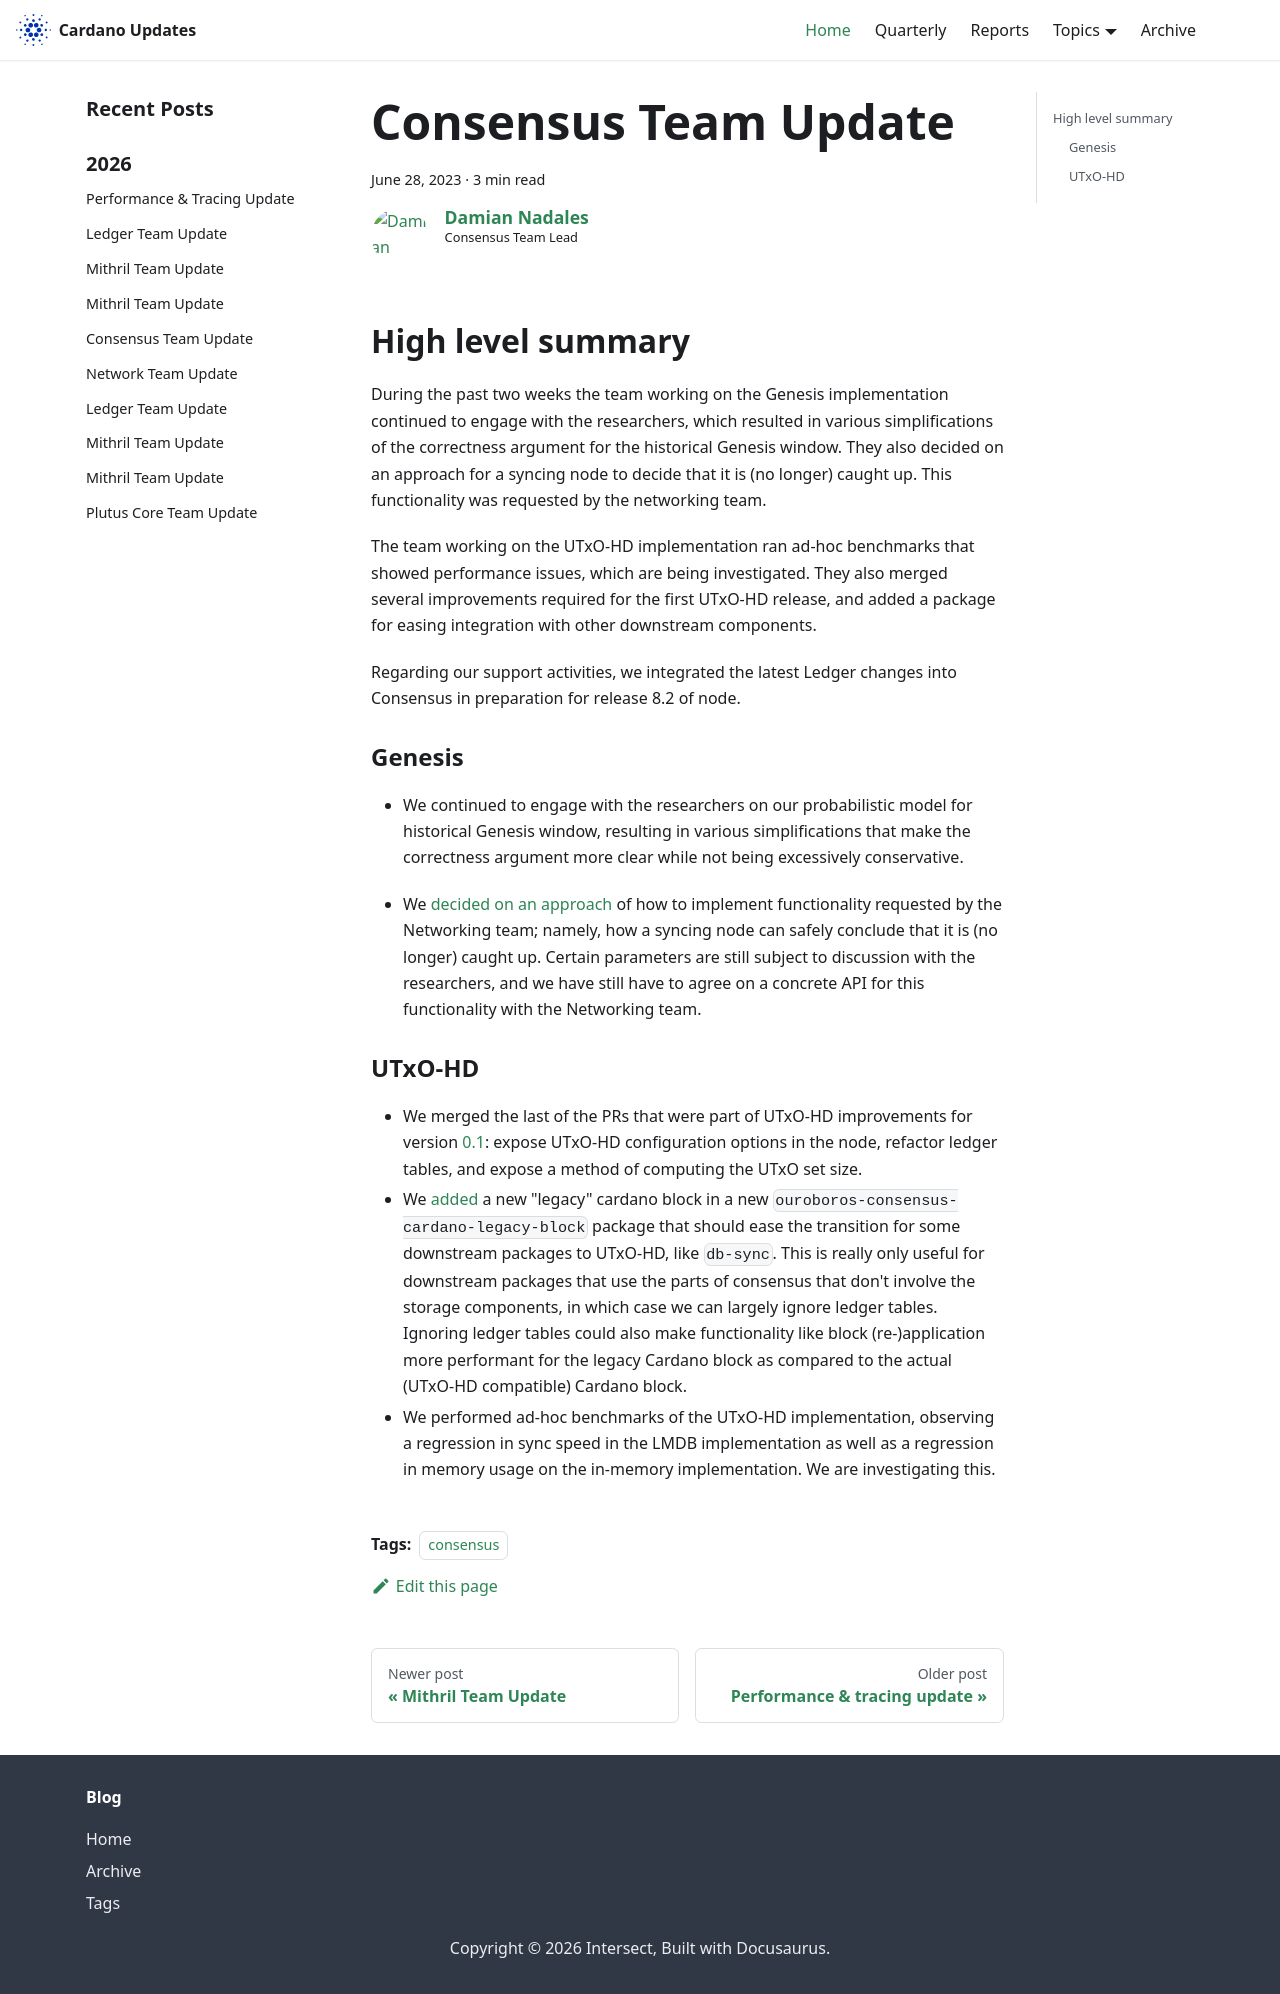

repository: IntersectMBO/cardano-updates · page: 2023-06-28-consensus/index.html · generator: docusaurus

---
title: Consensus Team Update
slug: 2023-06-28-consensus
authors: dnadales
tags: [consensus]
hide_table_of_contents: false
---

## High level summary

During the past two weeks the team working on the Genesis implementation continued to engage with the researchers, which resulted in various simplifications of the correctness argument for the historical Genesis window. They also decided on an approach for a syncing node to decide that it is (no longer) caught up. This functionality was requested by the networking team. 

The team working on the UTxO-HD implementation ran ad-hoc benchmarks that showed performance issues, which are being investigated. They also merged several improvements required for the first UTxO-HD release, and added a package for easing integration with other downstream components.

Regarding our support activities, we integrated the latest Ledger changes into Consensus in preparation for release 8.2 of node. 

### Genesis

- We continued to engage with the researchers on our probabilistic model for historical Genesis window, resulting in various simplifications that make the correctness argument more clear while not being excessively conservative.

- We [decided on an approach](https://github.com/input-output-hk/ouroboros-consensus/issues/101#issuecomment-1607767722) of how to implement functionality requested by the Networking team; namely, how a syncing node can safely conclude that it is (no longer) caught up. Certain parameters are still subject to discussion with the researchers, and we have still have to agree on a concrete API for this functionality with the Networking team.

### UTxO-HD

- We merged the last of the PRs that were part of UTxO-HD improvements for version [0.1](https://github.com/input-output-hk/ouroboros-consensus/issues/149): expose UTxO-HD configuration options in the node, refactor ledger tables, and expose a method of computing the UTxO set size.
- We [added](https://github.com/input-output-hk/ouroboros-consensus/pull/87) a new "legacy" cardano block in a new `ouroboros-consensus-cardano-legacy-block` package that should ease the transition for some downstream packages to UTxO-HD, like `db-sync`. This is really only useful for downstream packages that use the parts of consensus that don't involve the storage components, in which case we can largely ignore ledger tables. Ignoring ledger tables could also make functionality like block (re-)application more performant for the legacy Cardano block as compared to the actual (UTxO-HD compatible) Cardano block.
- We performed ad-hoc benchmarks of the UTxO-HD implementation, observing a regression in sync speed in the LMDB implementation as well as a regression in memory usage on the in-memory implementation. We are investigating this.
